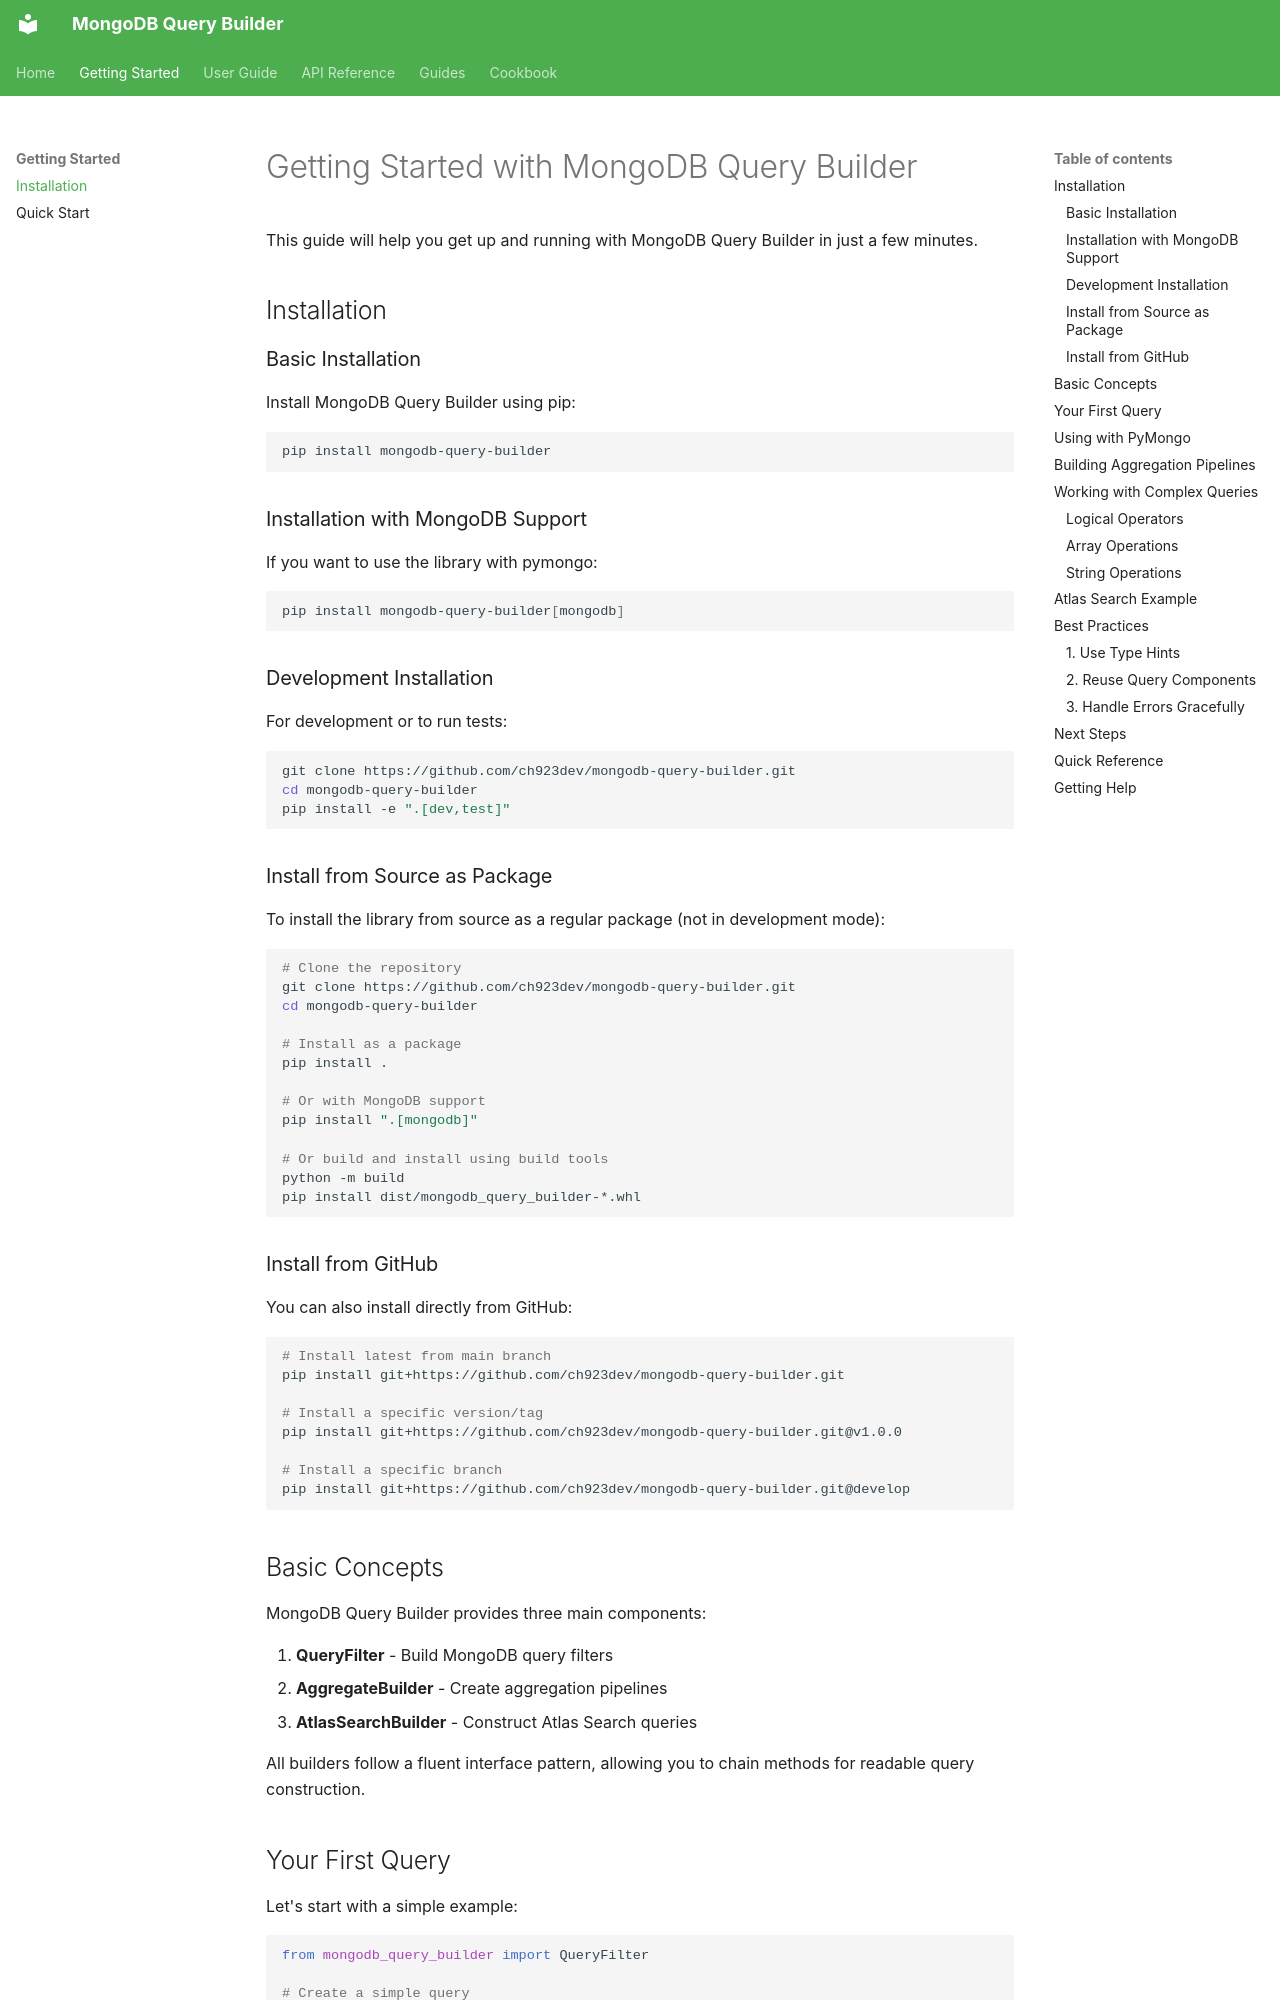

repository: ch923dev/mongodb-query-builder · page: getting-started/index.html · generator: mkdocs

# Getting Started with MongoDB Query Builder

This guide will help you get up and running with MongoDB Query Builder in just a few minutes.

## Installation

### Basic Installation

Install MongoDB Query Builder using pip:

```bash
pip install mongodb-query-builder
```

### Installation with MongoDB Support

If you want to use the library with pymongo:

```bash
pip install mongodb-query-builder[mongodb]
```

### Development Installation

For development or to run tests:

```bash
git clone https://github.com/ch923dev/mongodb-query-builder.git
cd mongodb-query-builder
pip install -e ".[dev,test]"
```

### Install from Source as Package

To install the library from source as a regular package (not in development mode):

```bash
# Clone the repository
git clone https://github.com/ch923dev/mongodb-query-builder.git
cd mongodb-query-builder

# Install as a package
pip install .

# Or with MongoDB support
pip install ".[mongodb]"

# Or build and install using build tools
python -m build
pip install dist/mongodb_query_builder-*.whl
```

### Install from GitHub

You can also install directly from GitHub:

```bash
# Install latest from main branch
pip install git+https://github.com/ch923dev/mongodb-query-builder.git

# Install a specific version/tag
pip install git+https://github.com/ch923dev/mongodb-query-builder.git@v1.0.0

# Install a specific branch
pip install git+https://github.com/ch923dev/mongodb-query-builder.git@develop
```

## Basic Concepts

MongoDB Query Builder provides three main components:

1. **QueryFilter** - Build MongoDB query filters
2. **AggregateBuilder** - Create aggregation pipelines
3. **AtlasSearchBuilder** - Construct Atlas Search queries

All builders follow a fluent interface pattern, allowing you to chain methods for readable query construction.

## Your First Query

Let's start with a simple example:

```python
from mongodb_query_builder import QueryFilter

# Create a simple query
query = QueryFilter()
    .field("age").greater_than(18)
    .field("status").equals("active")
    .build()

print(query)
# Output: {"age": {"$gt": 18}, "status": "active"}
```
